Run: headless pygame with SDL's dummy video driver; simulated clock (each Clock.tick advances the game by its frame time, no real sleeping); random seed 0; keys injected as events and as key.get_pressed() state; no mouse input; restart key R tapped at the start of phases 3 and 4.
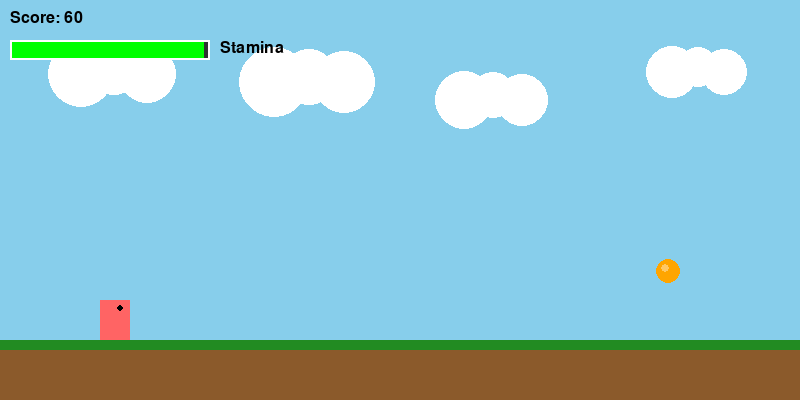
Frame 1 of 4 · flips 1–60 · no input
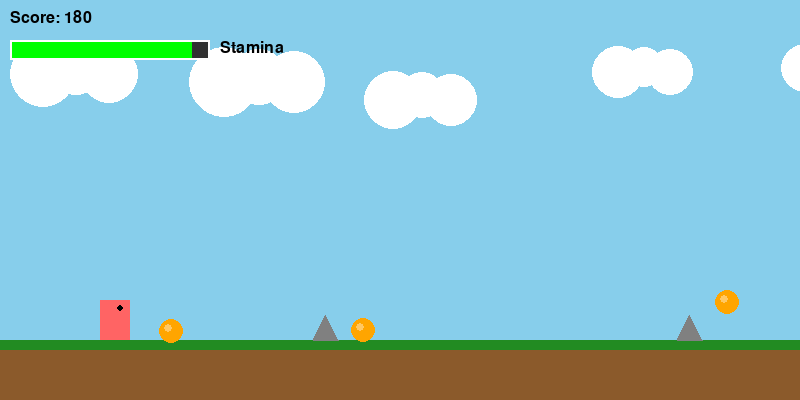
Frame 2 of 4 · flips 61–180 · tapped SPACE, RETURN · held RIGHT (→), D
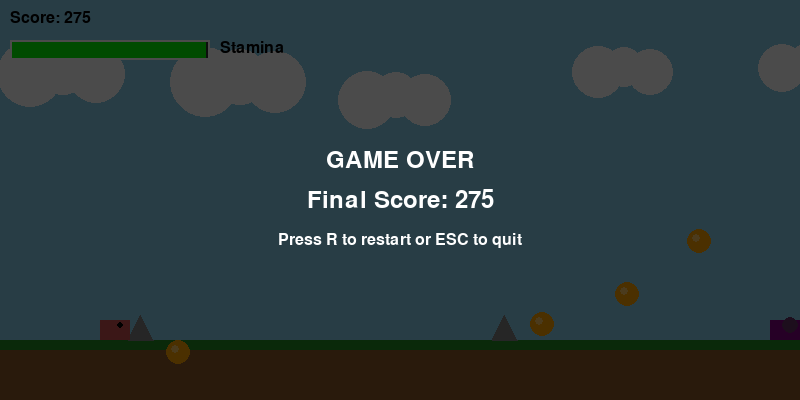
Frame 3 of 4 · flips 181–300 · tapped R · held DOWN (↓), S
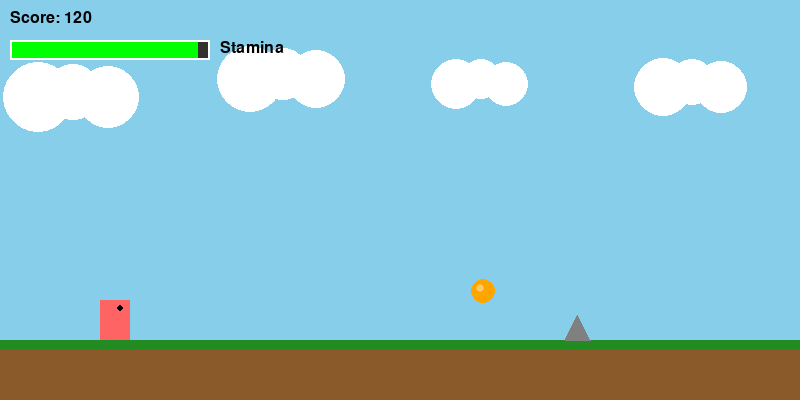
Frame 4 of 4 · flips 301–420 · tapped R · held LEFT (←), A, UP (↑), W

The pygame program that drew these frames:

"""
Vector Adventure Island Jump
A minimalist side-scrolling platformer inspired by the classic Adventure Island.
Navigate a prehistoric landscape, jump over obstacles, and collect fruit to maintain stamina.
"""

import pygame
import sys
import random
from pathlib import Path

# Constants
SCREEN_WIDTH = 800
SCREEN_HEIGHT = 400
FPS = 60

# Colors
COLOR_BG = (135, 206, 235)  # Sky blue
COLOR_GROUND = (139, 90, 43)  # Brown
COLOR_GRASS = (34, 139, 34)  # Forest green
COLOR_PLAYER = (255, 100, 100)  # Light red
COLOR_PLAYER_DUCK = (200, 80, 80)  # Darker red when ducking
COLOR_ROCK = (128, 128, 128)  # Gray
COLOR_SNAIL = (128, 0, 128)  # Purple
COLOR_FRUIT = (255, 165, 0)  # Orange
COLOR_STAMINA_FULL = (0, 255, 0)  # Green
COLOR_STAMINA_LOW = (255, 0, 0)  # Red
COLOR_STAMINA_BG = (50, 50, 50)  # Dark gray
COLOR_TEXT = (0, 0, 0)
COLOR_CLOUD = (255, 255, 255)

# Physics
GRAVITY = 0.6
JUMP_FORCE = -13
DOUBLE_JUMP_FORCE = -11

# Game settings
GROUND_Y = SCREEN_HEIGHT - 60
PLAYER_WIDTH = 30
PLAYER_HEIGHT = 40
PLAYER_DUCK_HEIGHT = 20
BASE_SCROLL_SPEED = 4
STAMINA_MAX = 100
STAMINA_DEPLETION_RATE = 0.05
STAMINA_FRUIT_BONUS = 30
SPEED_INCREASE_INTERVAL = 100


class Player:
    def __init__(self):
        self.width = PLAYER_WIDTH
        self.height = PLAYER_HEIGHT
        self.x = 100
        self.y = GROUND_Y - self.height
        self.vel_y = 0
        self.on_ground = True
        self.is_jumping = False
        self.can_double_jump = False
        self.is_ducking = False
        self.stamina = STAMINA_MAX
        self.alive = True

    def jump(self):
        if self.on_ground:
            self.vel_y = JUMP_FORCE
            self.on_ground = False
            self.is_jumping = True
            self.can_double_jump = True
        elif self.can_double_jump:
            self.vel_y = DOUBLE_JUMP_FORCE
            self.can_double_jump = False

    def duck(self, ducking):
        self.is_ducking = ducking
        if ducking:
            self.height = PLAYER_DUCK_HEIGHT
        else:
            self.height = PLAYER_HEIGHT
        if self.on_ground:
            self.y = GROUND_Y - self.height

    def update(self):
        # Apply gravity
        self.vel_y += GRAVITY
        self.y += self.vel_y

        # Ground collision
        if self.y >= GROUND_Y - self.height:
            self.y = GROUND_Y - self.height
            self.vel_y = 0
            self.on_ground = True
            self.is_jumping = False
            self.can_double_jump = False

        # Stamina depletion
        self.stamina -= STAMINA_DEPLETION_RATE
        if self.stamina <= 0:
            self.alive = False

    def draw(self, surface):
        color = COLOR_PLAYER_DUCK if self.is_ducking else COLOR_PLAYER
        pygame.draw.rect(surface, color, (self.x, self.y, self.width, self.height))

        # Draw simple eyes
        eye_color = (0, 0, 0)
        eye_y = self.y + 8 if not self.is_ducking else self.y + 5
        pygame.draw.circle(surface, eye_color, (self.x + 20, eye_y), 3)

    def get_rect(self):
        return pygame.Rect(self.x, self.y, self.width, self.height)


class Obstacle:
    def __init__(self, x, obstacle_type):
        self.x = x
        self.type = obstacle_type
        self.passed = False

        if self.type == "rock":
            self.width = 25
            self.height = 25
            self.y = GROUND_Y - self.height
            self.color = COLOR_ROCK
        elif self.type == "snail":
            self.width = 30
            self.height = 20
            self.y = GROUND_Y - self.height
            self.color = COLOR_SNAIL
            self.move_speed = 1.5

    def update(self, scroll_speed):
        self.x -= scroll_speed
        if self.type == "snail":
            # Snails move slowly left
            self.x -= self.move_speed

    def draw(self, surface):
        if self.type == "rock":
            # Draw triangle rock
            points = [
                (self.x, self.y + self.height),
                (self.x + self.width // 2, self.y),
                (self.x + self.width, self.y + self.height)
            ]
            pygame.draw.polygon(surface, self.color, points)
        elif self.type == "snail":
            # Draw snail body (rectangle)
            pygame.draw.rect(surface, self.color, (self.x, self.y, self.width, self.height))
            # Draw shell (circle)
            shell_x = self.x + self.width - 10
            shell_y = self.y + 5
            pygame.draw.circle(surface, (100, 50, 100), (shell_x, shell_y), 8)

    def get_rect(self):
        return pygame.Rect(self.x, self.y, self.width, self.height)

    def is_off_screen(self):
        return self.x + self.width < 0


class Fruit:
    def __init__(self, x, y):
        self.x = x
        self.y = y
        self.radius = 12
        self.collected = False
        self.bob_offset = random.random() * 6.28
        self.time = 0

    def update(self, scroll_speed):
        self.x -= scroll_speed
        self.time += 0.1

    def draw(self, surface):
        if self.collected:
            return

        # Bobbing animation
        bob_y = self.y + int(5 * (self.time + self.bob_offset))

        # Draw fruit (circle)
        pygame.draw.circle(surface, COLOR_FRUIT, (self.x, bob_y), self.radius)
        # Draw highlight
        pygame.draw.circle(surface, (255, 200, 100), (self.x - 3, bob_y - 3), 4)

    def get_rect(self):
        bob_y = self.y + int(5 * (self.time + self.bob_offset))
        return pygame.Rect(self.x - self.radius, bob_y - self.radius,
                          self.radius * 2, self.radius * 2)

    def is_off_screen(self):
        return self.x + self.radius < 0


class Cloud:
    def __init__(self, x, y, size):
        self.x = x
        self.y = y
        self.size = size
        self.speed = 0.3 + random.random() * 0.3

    def update(self):
        self.x -= self.speed

    def draw(self, surface):
        # Draw simple cloud (3 overlapping circles)
        pygame.draw.circle(surface, COLOR_CLOUD, (self.x, self.y), self.size)
        pygame.draw.circle(surface, COLOR_CLOUD, (self.x + self.size, self.y - 5), int(self.size * 0.8))
        pygame.draw.circle(surface, COLOR_CLOUD, (self.x + self.size * 2, self.y), int(self.size * 0.9))

    def is_off_screen(self):
        return self.x + self.size * 3 < 0


class Game:
    def __init__(self):
        pygame.init()
        self.screen = pygame.display.set_mode((SCREEN_WIDTH, SCREEN_HEIGHT))
        pygame.display.set_caption("Vector Adventure Island Jump")
        self.clock = pygame.time.Clock()
        self.font = pygame.font.Font(None, 36)
        self.small_font = pygame.font.Font(None, 24)

        self.reset_game()

    def reset_game(self):
        self.player = Player()
        self.obstacles = []
        self.fruits = []
        self.clouds = []

        # Initialize clouds
        for i in range(5):
            self.clouds.append(Cloud(
                100 + i * 200,
                50 + random.randint(0, 50),
                20 + random.randint(0, 15)
            ))

        self.score = 0
        self.scroll_speed = BASE_SCROLL_SPEED
        self.frame_count = 0
        self.game_over = False
        self.next_obstacle_distance = 200

    def spawn_obstacle(self):
        if self.next_obstacle_distance <= 0:
            obstacle_type = random.choice(["rock", "rock", "snail"])
            self.obstacles.append(Obstacle(SCREEN_WIDTH + 50, obstacle_type))

            # Set distance to next obstacle
            min_distance = 250 if self.scroll_speed < 6 else 200
            self.next_obstacle_distance = min_distance + random.randint(0, 150)

            # Maybe spawn fruit with obstacle
            if random.random() < 0.5:
                fruit_y = GROUND_Y - 60 - random.randint(0, 40)
                self.fruits.append(Fruit(SCREEN_WIDTH + 100, fruit_y))

    def spawn_fruit(self):
        # Occasionally spawn floating fruit
        if random.random() < 0.01:
            fruit_y = GROUND_Y - 80 - random.randint(0, 60)
            self.fruits.append(Fruit(SCREEN_WIDTH, fruit_y))

    def update(self):
        if self.game_over:
            return

        self.frame_count += 1
        self.score += 1

        # Increase difficulty
        if self.score % SPEED_INCREASE_INTERVAL == 0 and self.scroll_speed < 10:
            self.scroll_speed += 0.2

        # Update player
        self.player.update()

        if not self.player.alive:
            self.game_over = True
            return

        # Update clouds
        for cloud in self.clouds[:]:
            cloud.update()
            if cloud.is_off_screen():
                self.clouds.remove(cloud)
                self.clouds.append(Cloud(
                    SCREEN_WIDTH + 50,
                    50 + random.randint(0, 50),
                    20 + random.randint(0, 15)
                ))

        # Update obstacles
        for obstacle in self.obstacles[:]:
            obstacle.update(self.scroll_speed)
            if obstacle.is_off_screen():
                self.obstacles.remove(obstacle)
                if not obstacle.passed:
                    obstacle.passed = True

        # Update fruits
        for fruit in self.fruits[:]:
            fruit.update(self.scroll_speed)
            if fruit.is_off_screen():
                self.fruits.remove(fruit)

        # Spawn new obstacles and fruits
        self.next_obstacle_distance -= self.scroll_speed
        self.spawn_obstacle()
        self.spawn_fruit()

        # Check collisions
        self.check_collisions()

    def check_collisions(self):
        player_rect = self.player.get_rect()

        # Obstacle collision
        for obstacle in self.obstacles:
            if player_rect.colliderect(obstacle.get_rect()):
                # If ducking under rock, check if player is low enough
                if obstacle.type == "rock" and self.player.is_ducking:
                    # Rock hitbox is smaller when ducking
                    hitbox = obstacle.get_rect()
                    hitbox.height = 10
                    hitbox.y = obstacle.y + obstacle.height - 10
                    if not player_rect.colliderect(hitbox):
                        continue
                self.player.alive = False
                return

        # Fruit collection
        for fruit in self.fruits:
            if not fruit.collected and player_rect.colliderect(fruit.get_rect()):
                fruit.collected = True
                self.player.stamina = min(STAMINA_MAX, self.player.stamina + STAMINA_FRUIT_BONUS)
                self.score += 50

    def draw(self):
        # Draw background
        self.screen.fill(COLOR_BG)

        # Draw clouds
        for cloud in self.clouds:
            cloud.draw(self.screen)

        # Draw ground
        pygame.draw.rect(self.screen, COLOR_GROUND, (0, GROUND_Y, SCREEN_WIDTH, 60))
        pygame.draw.rect(self.screen, COLOR_GRASS, (0, GROUND_Y, SCREEN_WIDTH, 10))

        # Draw fruits
        for fruit in self.fruits:
            fruit.draw(self.screen)

        # Draw obstacles
        for obstacle in self.obstacles:
            obstacle.draw(self.screen)

        # Draw player
        self.player.draw(self.screen)

        # Draw HUD
        self.draw_hud()

        # Draw game over screen
        if self.game_over:
            self.draw_game_over()

        pygame.display.flip()

    def draw_hud(self):
        # Score
        score_text = self.small_font.render(f"Score: {self.score}", True, COLOR_TEXT)
        self.screen.blit(score_text, (10, 10))

        # Stamina bar
        bar_width = 200
        bar_height = 20
        bar_x = 10
        bar_y = 40

        # Background
        pygame.draw.rect(self.screen, COLOR_STAMINA_BG, (bar_x, bar_y, bar_width, bar_height))

        # Stamina fill
        fill_width = int(bar_width * (self.player.stamina / STAMINA_MAX))
        stamina_color = COLOR_STAMINA_FULL if self.player.stamina > 30 else COLOR_STAMINA_LOW
        pygame.draw.rect(self.screen, stamina_color, (bar_x, bar_y, fill_width, bar_height))

        # Border
        pygame.draw.rect(self.screen, (255, 255, 255), (bar_x, bar_y, bar_width, bar_height), 2)

        # Stamina text
        stamina_text = self.small_font.render("Stamina", True, COLOR_TEXT)
        self.screen.blit(stamina_text, (bar_x + bar_width + 10, bar_y))

    def draw_game_over(self):
        # Semi-transparent overlay
        overlay = pygame.Surface((SCREEN_WIDTH, SCREEN_HEIGHT))
        overlay.set_alpha(180)
        overlay.fill((0, 0, 0))
        self.screen.blit(overlay, (0, 0))

        # Game over text
        game_over_text = self.font.render("GAME OVER", True, (255, 255, 255))
        game_over_rect = game_over_text.get_rect(center=(SCREEN_WIDTH // 2, SCREEN_HEIGHT // 2 - 40))
        self.screen.blit(game_over_text, game_over_rect)

        # Score text
        score_text = self.font.render(f"Final Score: {self.score}", True, (255, 255, 255))
        score_rect = score_text.get_rect(center=(SCREEN_WIDTH // 2, SCREEN_HEIGHT // 2))
        self.screen.blit(score_text, score_rect)

        # Restart text
        restart_text = self.small_font.render("Press R to restart or ESC to quit", True, (255, 255, 255))
        restart_rect = restart_text.get_rect(center=(SCREEN_WIDTH // 2, SCREEN_HEIGHT // 2 + 40))
        self.screen.blit(restart_text, restart_rect)

    def run(self):
        running = True

        while running:
            # Event handling
            for event in pygame.event.get():
                if event.type == pygame.QUIT:
                    running = False
                elif event.type == pygame.KEYDOWN:
                    if event.key == pygame.K_ESCAPE:
                        running = False
                    elif event.key == pygame.K_r and self.game_over:
                        self.reset_game()
                    elif event.key == pygame.K_SPACE or event.key == pygame.K_UP:
                        if not self.game_over:
                            self.player.jump()
                elif event.type == pygame.KEYUP:
                    if event.key == pygame.K_DOWN:
                        self.player.duck(False)

            # Handle continuous duck key
            keys = pygame.key.get_pressed()
            if keys[pygame.K_DOWN] and not self.game_over:
                self.player.duck(True)

            # Update
            self.update()

            # Draw
            self.draw()
            self.clock.tick(FPS)

        pygame.quit()
        sys.exit()


def main():
    game = Game()
    game.run()


if __name__ == "__main__":
    main()
